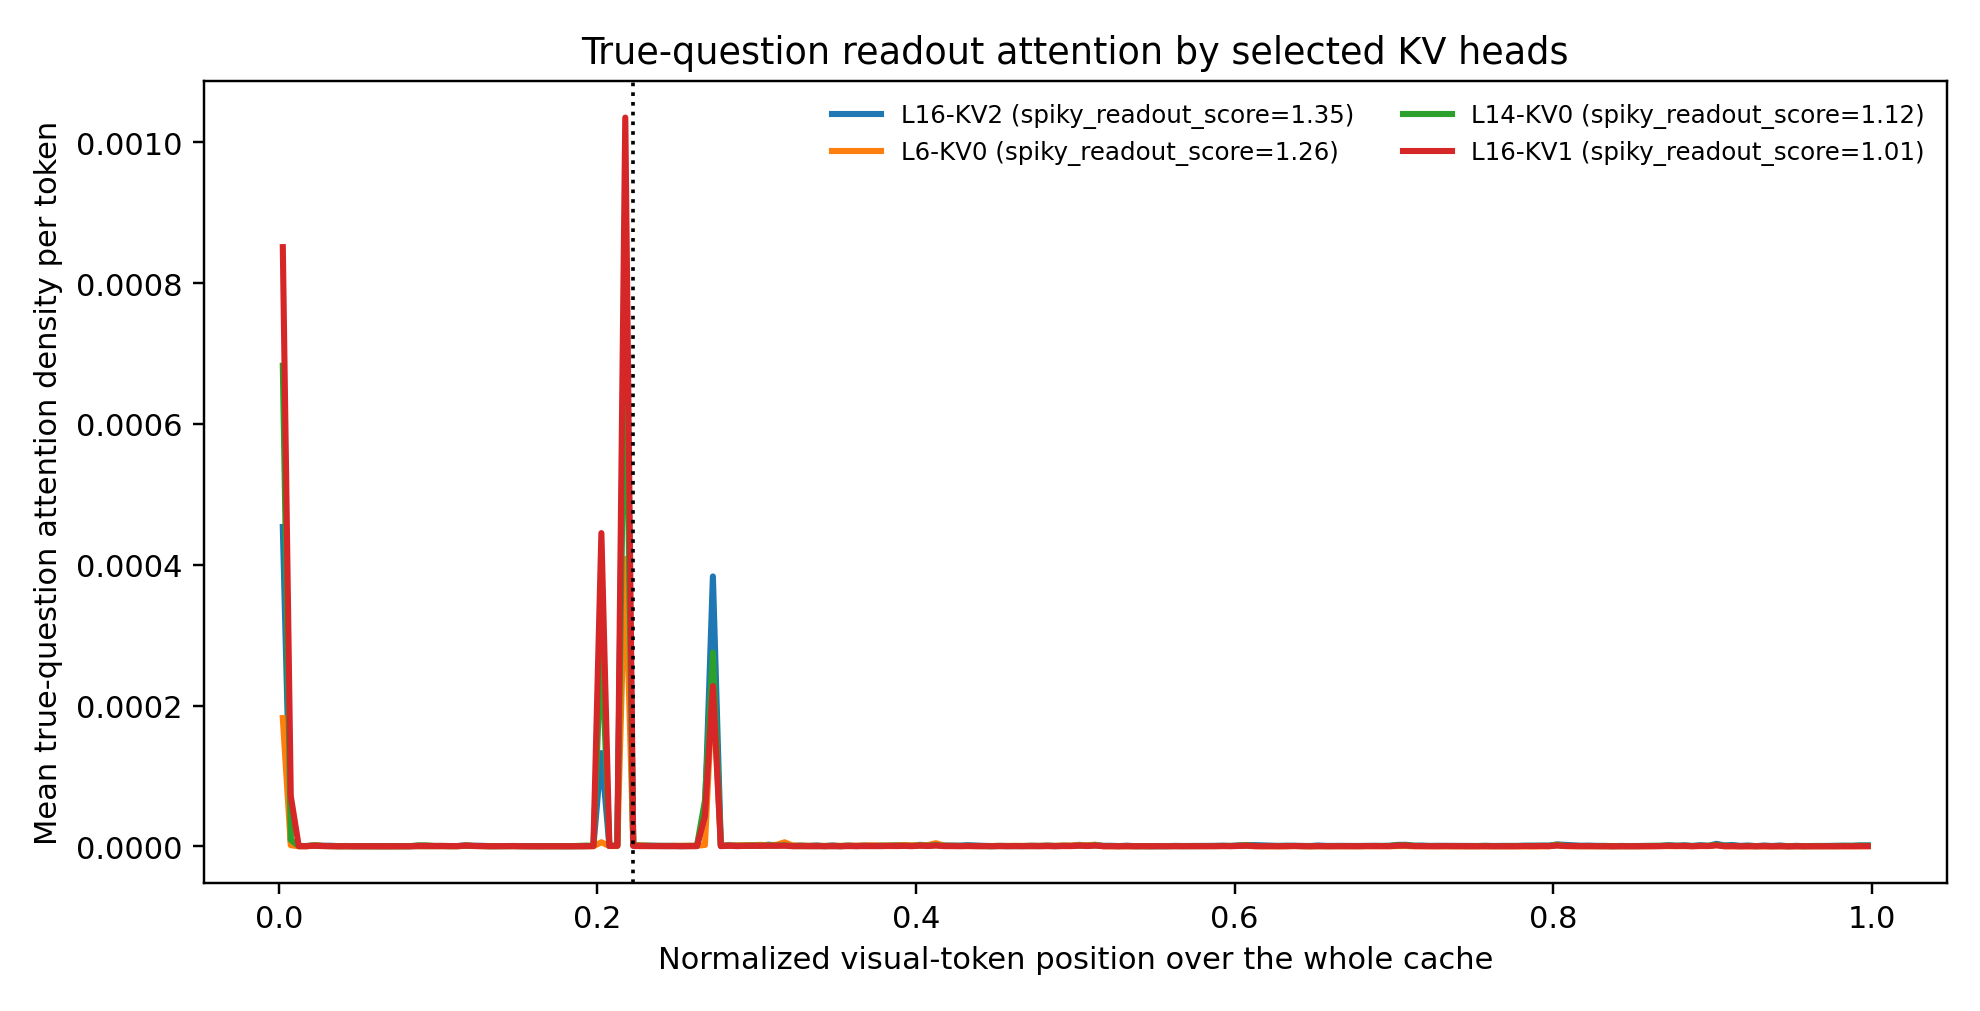

Values plotted in this chart, from the file beside it:
name, label, bin, x, mean_density
L16-KV2, L16-KV2 (spiky_readout_score=1.35), 0, 0.0025, 0.0004536
L16-KV2, L16-KV2 (spiky_readout_score=1.35), 1, 0.0075, 6.352580973510515e-06
L16-KV2, L16-KV2 (spiky_readout_score=1.35), 2, 0.0125, 4.711901035696948e-07
L16-KV2, L16-KV2 (spiky_readout_score=1.35), 3, 0.0175, 5.588860868702536e-07
L16-KV2, L16-KV2 (spiky_readout_score=1.35), 4, 0.0225, 1.5269241941950895e-06
L16-KV2, L16-KV2 (spiky_readout_score=1.35), 5, 0.0275, 8.319925353106328e-07
L16-KV2, L16-KV2 (spiky_readout_score=1.35), 6, 0.0325, 8.606390114859355e-07
L16-KV2, L16-KV2 (spiky_readout_score=1.35), 7, 0.0375, 3.503184419376534e-07
L16-KV2, L16-KV2 (spiky_readout_score=1.35), 8, 0.0425, 5.161133783206293e-07
L16-KV2, L16-KV2 (spiky_readout_score=1.35), 9, 0.0475, 1.4359182744426236e-07
L16-KV2, L16-KV2 (spiky_readout_score=1.35), 10, 0.0525, 2.9936911514840047e-07
L16-KV2, L16-KV2 (spiky_readout_score=1.35), 11, 0.0575, 2.593666132660084e-07
L16-KV2, L16-KV2 (spiky_readout_score=1.35), 12, 0.0625, 3.006950427066256e-07
L16-KV2, L16-KV2 (spiky_readout_score=1.35), 13, 0.0675, 2.0953885077850437e-07
L16-KV2, L16-KV2 (spiky_readout_score=1.35), 14, 0.0725, 2.307374390600866e-07
L16-KV2, L16-KV2 (spiky_readout_score=1.35), 15, 0.0775, 9.742222622272883e-08
L16-KV2, L16-KV2 (spiky_readout_score=1.35), 16, 0.0825, 2.043713404223776e-07
L16-KV2, L16-KV2 (spiky_readout_score=1.35), 17, 0.0875, 3.0652002789923115e-07
L16-KV2, L16-KV2 (spiky_readout_score=1.35), 18, 0.0925, 2.3175452566549991e-07
L16-KV2, L16-KV2 (spiky_readout_score=1.35), 19, 0.0975, 3.052253865527226e-07
L16-KV2, L16-KV2 (spiky_readout_score=1.35), 20, 0.1025, 4.305877447612667e-07
L16-KV2, L16-KV2 (spiky_readout_score=1.35), 21, 0.1075, 2.845151550547241e-07
L16-KV2, L16-KV2 (spiky_readout_score=1.35), 22, 0.1125, 4.928438553771944e-07
L16-KV2, L16-KV2 (spiky_readout_score=1.35), 23, 0.1175, 1.31580709096722e-06
L16-KV2, L16-KV2 (spiky_readout_score=1.35), 24, 0.1225, 8.371780312797585e-07
L16-KV2, L16-KV2 (spiky_readout_score=1.35), 25, 0.1275, 7.754133853105876e-07
L16-KV2, L16-KV2 (spiky_readout_score=1.35), 26, 0.1325, 3.534788624343881e-07
L16-KV2, L16-KV2 (spiky_readout_score=1.35), 27, 0.1375, 3.688068552776258e-07
L16-KV2, L16-KV2 (spiky_readout_score=1.35), 28, 0.1425, 3.397719307177535e-07
L16-KV2, L16-KV2 (spiky_readout_score=1.35), 29, 0.1475, 4.4257762255028865e-07
L16-KV2, L16-KV2 (spiky_readout_score=1.35), 30, 0.1525, 3.538555150482482e-07
L16-KV2, L16-KV2 (spiky_readout_score=1.35), 31, 0.1575, 3.9511203198117073e-07
L16-KV2, L16-KV2 (spiky_readout_score=1.35), 32, 0.1625, 2.870540082458969e-07
L16-KV2, L16-KV2 (spiky_readout_score=1.35), 33, 0.1675, 3.588425069470499e-07
L16-KV2, L16-KV2 (spiky_readout_score=1.35), 34, 0.1725, 4.0028465316968974e-07
L16-KV2, L16-KV2 (spiky_readout_score=1.35), 35, 0.1775, 2.0234448833938196e-07
L16-KV2, L16-KV2 (spiky_readout_score=1.35), 36, 0.1825, 2.2996285460002192e-07
L16-KV2, L16-KV2 (spiky_readout_score=1.35), 37, 0.1875, 3.025697635296508e-07
L16-KV2, L16-KV2 (spiky_readout_score=1.35), 38, 0.1925, 1.956338908014134e-07
L16-KV2, L16-KV2 (spiky_readout_score=1.35), 39, 0.1975, 6.087416051871384e-07
L16-KV2, L16-KV2 (spiky_readout_score=1.35), 40, 0.2025, 0.0001325
L16-KV2, L16-KV2 (spiky_readout_score=1.35), 41, 0.2075, 8.501096898174052e-07
L16-KV2, L16-KV2 (spiky_readout_score=1.35), 42, 0.2125, 7.546601565877609e-07
L16-KV2, L16-KV2 (spiky_readout_score=1.35), 43, 0.2175, 0.0008698
L16-KV2, L16-KV2 (spiky_readout_score=1.35), 44, 0.2225, 1.6560517589628683e-06
L16-KV2, L16-KV2 (spiky_readout_score=1.35), 45, 0.2275, 1.4261851978756925e-06
L16-KV2, L16-KV2 (spiky_readout_score=1.35), 46, 0.2325, 1.0680910581381146e-06
L16-KV2, L16-KV2 (spiky_readout_score=1.35), 47, 0.2375, 7.626104283937301e-07
L16-KV2, L16-KV2 (spiky_readout_score=1.35), 48, 0.2425, 6.746980589460756e-07
L16-KV2, L16-KV2 (spiky_readout_score=1.35), 49, 0.2475, 6.973391078547917e-07
L16-KV2, L16-KV2 (spiky_readout_score=1.35), 50, 0.2525, 2.8675282009211447e-07
L16-KV2, L16-KV2 (spiky_readout_score=1.35), 51, 0.2575, 5.203099371036452e-07
L16-KV2, L16-KV2 (spiky_readout_score=1.35), 52, 0.2625, 4.1565338041290746e-07
L16-KV2, L16-KV2 (spiky_readout_score=1.35), 53, 0.2675, 4.60100679638182e-05
L16-KV2, L16-KV2 (spiky_readout_score=1.35), 54, 0.2725, 0.0003833
L16-KV2, L16-KV2 (spiky_readout_score=1.35), 55, 0.2775, 9.772207520646653e-07
L16-KV2, L16-KV2 (spiky_readout_score=1.35), 56, 0.2825, 1.9816150148090273e-06
L16-KV2, L16-KV2 (spiky_readout_score=1.35), 57, 0.2875, 1.0909867082123777e-06
L16-KV2, L16-KV2 (spiky_readout_score=1.35), 58, 0.2925, 1.0701330584847061e-06
L16-KV2, L16-KV2 (spiky_readout_score=1.35), 59, 0.2975, 1.8169853248650725e-06
... 740 more rows
